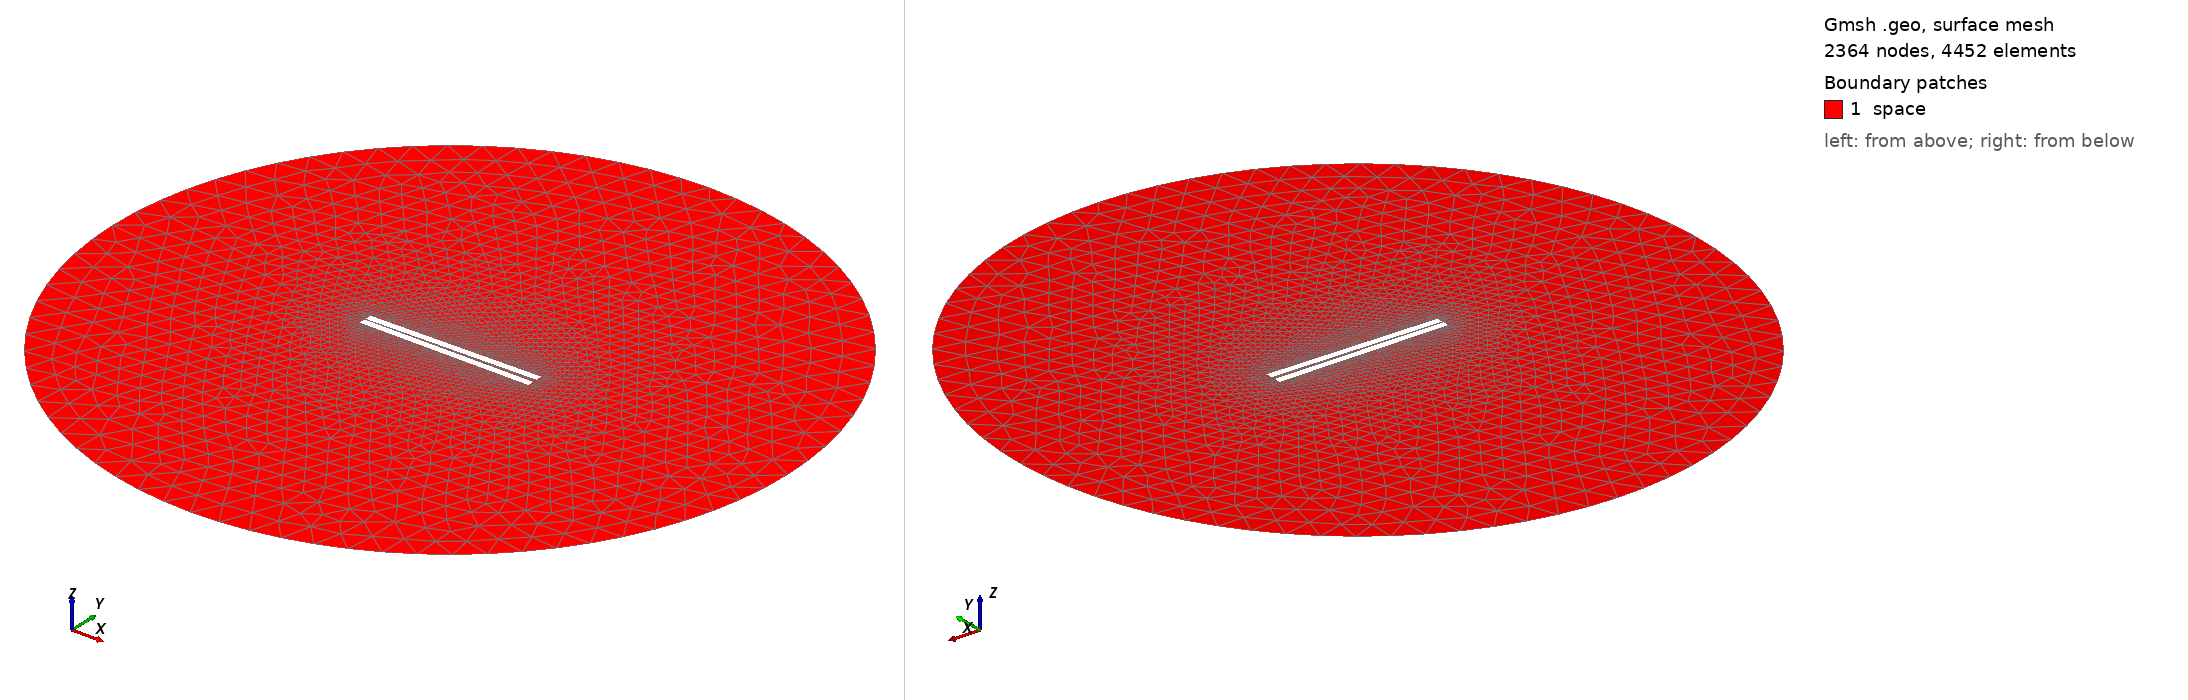

Gmsh geometry script, surface-meshed: 2364 nodes, 4452 surface elements. Boundary patches (legend numbers): 1 space. Left view from above one corner, right view from below the opposite corner. Legend entries are the model's physical surfaces. The drawing asked Gmsh for element sizes between 1% and 20% of the model's largest extent; the script's own settings can give other sizes.

=== 21.geo (drawn) ===
// Set the geometry kernel
SetFactory("OpenCASCADE");

//---------------------------------------
// Rectangles
//---------------------------------------

// Rectangle 1 (top)
Point(1) = {-49.9, 0.8611111111111112, 0, 1.0};
Point(2) = {49.9, 0.8611111111111112, 0, 1.0};
Point(3) = {49.9, 4.6611111111111105, 0, 1.0};
Point(4) = {-49.9, 4.6611111111111105, 0, 1.0};

Line(1) = {1, 2};
Line(2) = {2, 3};
Line(3) = {3, 4};
Line(4) = {4, 1};

Line Loop(1) = {1, 2, 3, 4};
Plane Surface(1) = {1};

Rotate { {0, 0, 1}, {0,  0.8611111111111112,  0}, 0.017 } {
  Surface{1};
}

// Rectangle 2 (bottom)
Point(5) = {-49.9, -0.8611111111111112, 0, 1.0};
Point(6) = {49.9, -0.8611111111111112, 0, 1.0};
Point(7) = {49.9, -4.6611111111111105, 0, 1.0};
Point(8) = {-49.9, -4.6611111111111105, 0, 1.0};

Line(5) = {5, 6};
Line(6) = {6, 7};
Line(7) = {7, 8};
Line(8) = {8, 5};

Line Loop(2) = {5, 6, 7, 8};
Plane Surface(2) = {2}; 


//---------------------------------------
// Circle
//---------------------------------------

// Define points
Point(9) = {0, 0, 0};        // Center
Point(10) = {200, 0, 0};     // Start point
Point(11) = {0, 200, 0};     // 90 degrees
Point(12) = {-200, 0, 0};    // 180 degrees
Point(13) = {0, -200, 0};    // 270 degrees

// Define circle arcs (each needs start, center, end)
Circle(9) = {10, 9, 11};
Circle(10) = {11, 9, 12};
Circle(11) = {12, 9, 13};
Circle(12) = {13, 9, 10};

// Define curve loop and surface if needed
Curve Loop(3) = {9, 10, 11, 12};
Surface(3) = {3};

// Subtract Rectangles from Circle
BooleanDifference{ Surface{3}; Delete; }{ Surface{1}; Surface{2}; Delete; }

//---------------------------------------
// Transfinite Lines and Surface
//---------------------------------------
Transfinite Line {1, 3} = 50 Using Progression 1;
Transfinite Line {2, 4} = 2 Using Progression 1;
Transfinite Line {5, 7} = 50 Using Progression 1;
Transfinite Line {6, 8} = 2 Using Progression 1;
Transfinite Line {9, 10, 11, 12} = 20 Using Progression 1;

//---------------------------------------
// Define Physical Groups
//---------------------------------------                

//--- Physical Curves
// Physical groups for boundaries
Physical Line("force_segment", 10) = {1};
Physical Line("upper_plate", 11) = {2, 3, 4};
Physical Line("lower_plate", 12) = {5, 6, 7, 8};
Physical Line("boundary", 20) = {9, 10, 11, 12};

//--- Physical Surfaces
Physical Surface("space", 30) = {3};

//---------------------------------------
// 6. Generate the Mesh
//---------------------------------------
Mesh 2;  // 2D mesh generation
